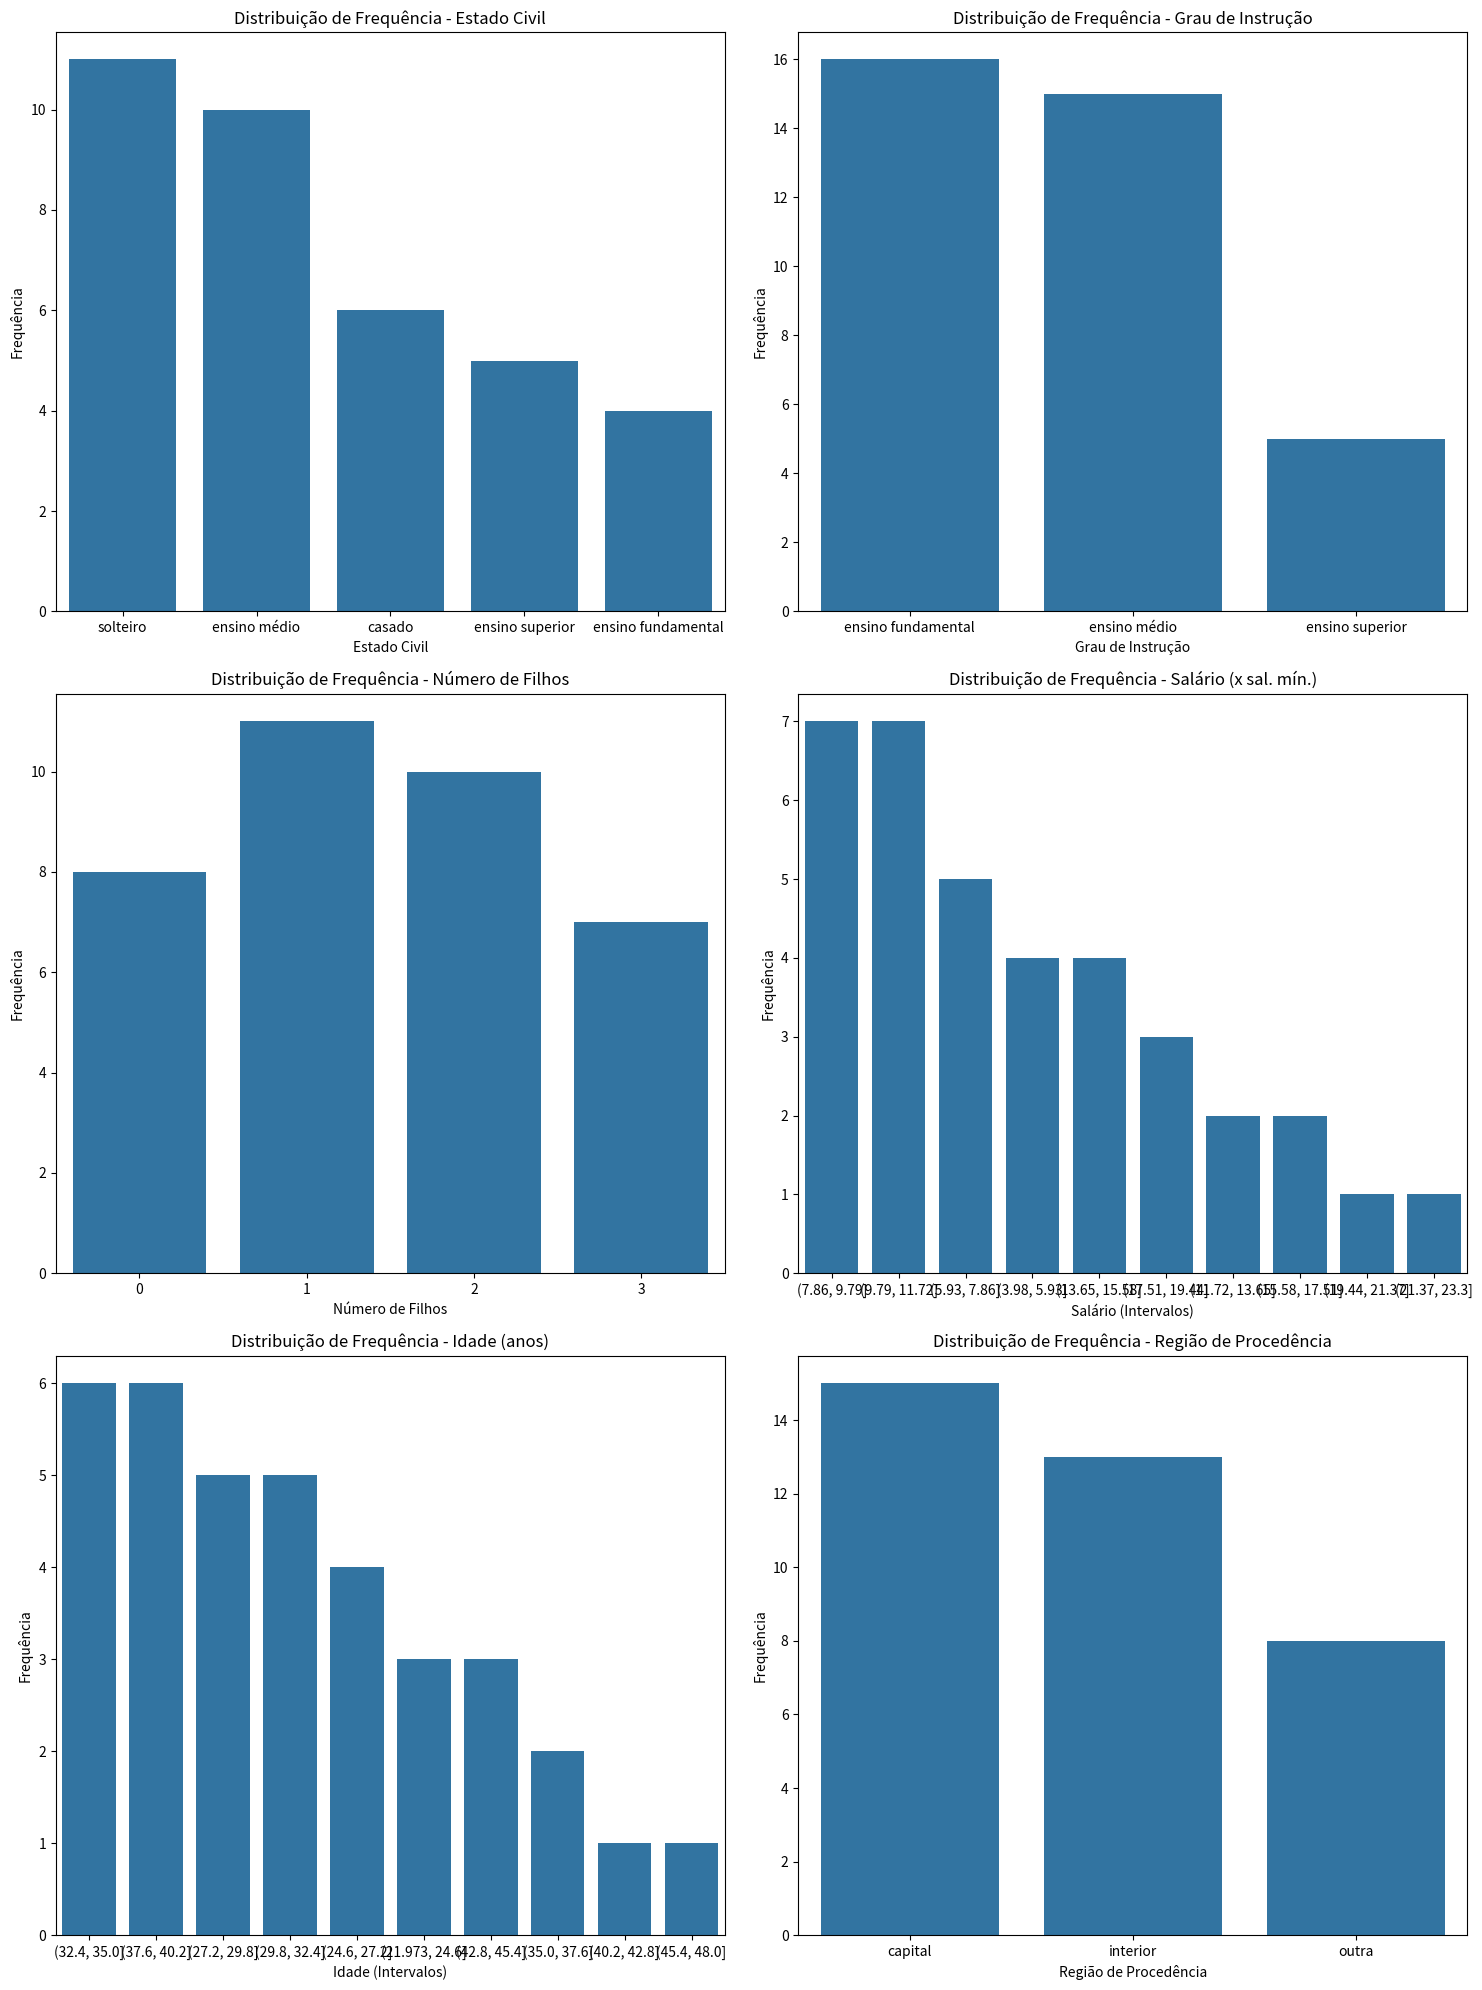

This chart was generated by the following Python code:
import pandas as pd
import matplotlib.pyplot as plt
import seaborn as sns

# Dados extraídos da tabela
data = {
    "Estado civil": [
        "solteiro", "casado", "casado", "solteiro", "solteiro", "casado", "solteiro", "casado",
        "solteiro", "solteiro", "casado", "solteiro", "solteiro", "solteiro", "casado", "solteiro",
        "solteiro", "ensino fundamental", "ensino médio", "ensino fundamental", "ensino médio", "ensino médio",
        "ensino fundamental", "ensino superior", "ensino médio", "ensino médio", "ensino médio", "ensino fundamental",
        "ensino médio", "ensino médio", "ensino superior", "ensino médio", "ensino superior", "ensino superior", "ensino médio",
        "ensino superior"
    ],
    "Grau de instrução": [
        "ensino fundamental", "ensino fundamental", "ensino fundamental", "ensino fundamental", "ensino fundamental",
        "ensino fundamental", "ensino fundamental", "ensino fundamental", "ensino médio", "ensino fundamental",
        "ensino médio", "ensino fundamental", "ensino médio", "ensino fundamental", "ensino médio", "ensino médio",
        "ensino fundamental", "ensino fundamental", "ensino médio", "ensino fundamental", "ensino médio", "ensino médio",
        "ensino fundamental", "ensino superior", "ensino médio", "ensino médio", "ensino médio", "ensino fundamental",
        "ensino médio", "ensino médio", "ensino superior", "ensino médio", "ensino superior", "ensino superior", "ensino médio",
        "ensino superior"
    ],
    "N° de filhos": [
        2, 1, 1, 0, 1, 0, 1, 2, 1, 0, 2, 1, 1, 3, 3, 0, 2, 2, 1, 1, 0, 0, 0, 2, 3, 3, 1, 1, 2, 2, 3, 0, 3, 3, 2, 2
    ],
    "Salário (x sal. mín.)": [
        4.00, 4.56, 5.20, 5.73, 6.26, 6.72, 6.91, 7.23, 7.54, 7.88, 8.12, 8.15, 8.23, 9.01, 9.35, 9.77, 9.80, 9.80,
        10.00, 10.12, 11.00, 11.09, 11.59, 12.79, 13.65, 13.80, 14.03, 14.77, 15.09, 16.12, 16.23, 17.65, 17.76, 19.22,
        20.00, 23.30
    ],
    "Idade (anos)": [
        26, 32, 30, 22, 28, 43, 31, 40, 33, 25, 23, 44, 37, 29, 38, 24, 39, 39, 32, 43, 33, 42, 36, 26, 40, 29, 27, 29,
        29, 35, 31, 34, 38, 48, 33, 33
    ],
    "Idade (meses)": [
        6, 3, 11, 4, 7, 0, 11, 3, 10, 1, 6, 8, 5, 11, 5, 7, 7, 7, 7, 0, 5, 0, 8, 1, 4, 5, 8, 5, 11, 1, 5, 7, 7, 2, 10, 12
    ],
    "Região de procedência": [
        "interior", "interior", "capital", "outra", "interior", "outra", "capital", "interior", "capital", "interior",
        "interior", "capital", "outra", "outra", "interior", "capital", "interior", "outra", "capital", "capital",
        "interior", "capital", "outra", "capital", "interior", "capital", "interior", "outra", "capital", "outra",
        "interior", "capital", "capital", "capital", "capital", "interior"
    ]
}

# Criar o DataFrame
df = pd.DataFrame(data)

# Calcular as distribuições de frequência
freq_estado_civil = df["Estado civil"].value_counts()
freq_grau_instrucao = df["Grau de instrução"].value_counts()
freq_n_filhos = df["N° de filhos"].value_counts()
freq_salario = df["Salário (x sal. mín.)"].value_counts(bins=10)  # Agrupando os salários em 10 intervalos
freq_idade = df["Idade (anos)"].value_counts(bins=10)  # Agrupando as idades em 10 intervalos
freq_regiao = df["Região de procedência"].value_counts()

# Plotar os gráficos
plt.figure(figsize=(15, 20))

plt.subplot(3, 2, 1)
sns.barplot(x=freq_estado_civil.index, y=freq_estado_civil.values)
plt.title('Distribuição de Frequência - Estado Civil')
plt.xlabel('Estado Civil')
plt.ylabel('Frequência')

plt.subplot(3, 2, 2)
sns.barplot(x=freq_grau_instrucao.index, y=freq_grau_instrucao.values)
plt.title('Distribuição de Frequência - Grau de Instrução')
plt.xlabel('Grau de Instrução')
plt.ylabel('Frequência')

plt.subplot(3, 2, 3)
sns.barplot(x=freq_n_filhos.index, y=freq_n_filhos.values)
plt.title('Distribuição de Frequência - Número de Filhos')
plt.xlabel('Número de Filhos')
plt.ylabel('Frequência')

plt.subplot(3, 2, 4)
sns.barplot(x=freq_salario.index.astype(str), y=freq_salario.values)
plt.title('Distribuição de Frequência - Salário (x sal. mín.)')
plt.xlabel('Salário (Intervalos)')
plt.ylabel('Frequência')

plt.subplot(3, 2, 5)
sns.barplot(x=freq_idade.index.astype(str), y=freq_idade.values)
plt.title('Distribuição de Frequência - Idade (anos)')
plt.xlabel('Idade (Intervalos)')
plt.ylabel('Frequência')

plt.subplot(3, 2, 6)
sns.barplot(x=freq_regiao.index, y=freq_regiao.values)
plt.title('Distribuição de Frequência - Região de Procedência')
plt.xlabel('Região de Procedência')
plt.ylabel('Frequência')

plt.tight_layout()
plt.show()
